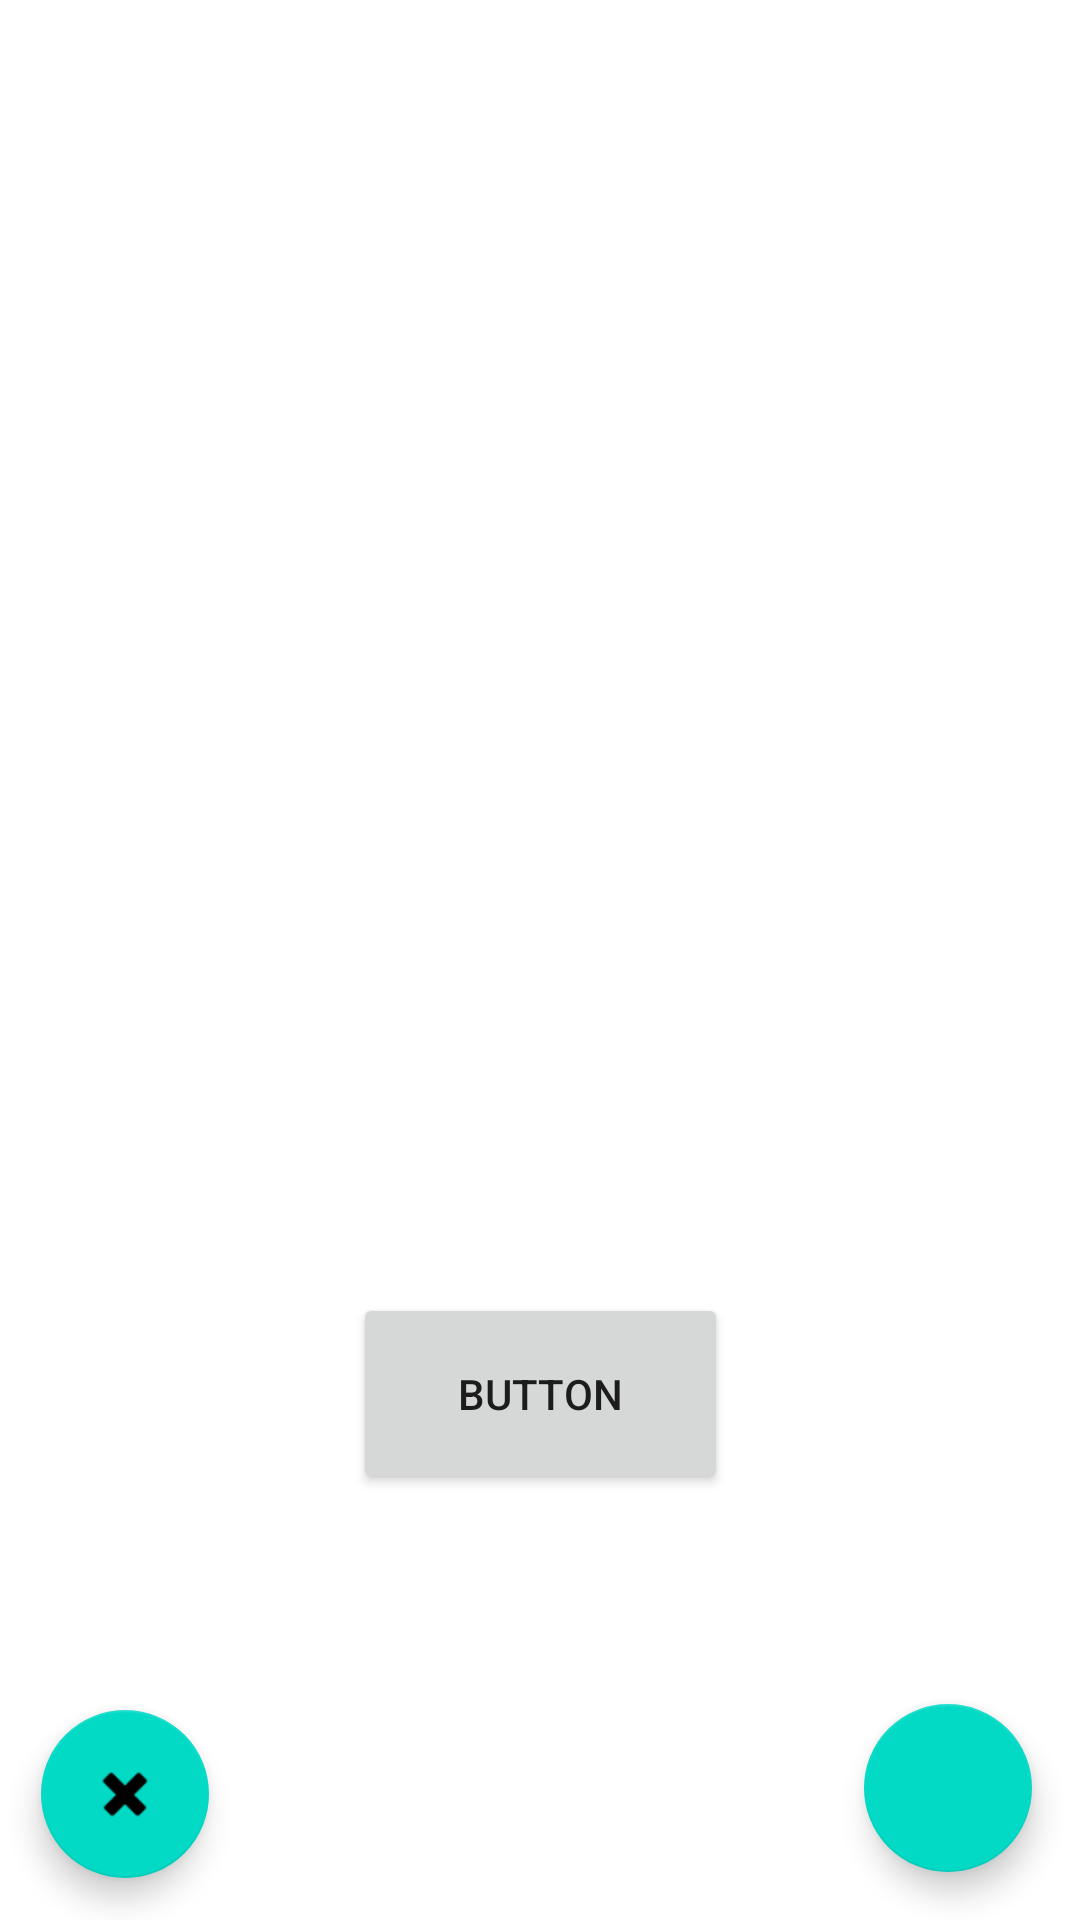

Produce the Android XML layout that renders to this screen, including the resource entries it uses.
<!-- AndroidManifest.xml: application theme AppTheme -->
<!-- res/layout/activity_main.xml -->
<?xml version="1.0" encoding="utf-8"?>
<androidx.constraintlayout.widget.ConstraintLayout
    xmlns:android="http://schemas.android.com/apk/res/android"
    xmlns:app="http://schemas.android.com/apk/res-auto"
    xmlns:tools="http://schemas.android.com/tools"
    android:layout_width="match_parent"
    android:layout_height="match_parent"
    tools:context=".MainActivity">

    <androidx.recyclerview.widget.RecyclerView
        android:id="@+id/recyclerview"
        android:layout_width="0dp"
        android:layout_height="0dp"
        android:padding="@dimen/big_padding"
        app:layout_constraintBottom_toBottomOf="parent"
        app:layout_constraintHorizontal_bias="1.0"
        app:layout_constraintLeft_toLeftOf="parent"
        app:layout_constraintRight_toRightOf="parent"
        app:layout_constraintTop_toTopOf="parent"
        app:layout_constraintVertical_bias="0.0"
        tools:listitem="@layout/recyclerview_item" />

    <com.google.android.material.floatingactionbutton.FloatingActionButton
        android:id="@+id/fab"
        app:layout_constraintBottom_toBottomOf="parent"
        app:layout_constraintEnd_toEndOf="parent"
        android:layout_width="wrap_content"
        android:layout_height="wrap_content"
        android:layout_margin="16dp"
        android:contentDescription="@string/add_word"
        android:src="@drawable/ic_add_black_24dp"/>

    <com.google.android.material.floatingactionbutton.FloatingActionButton
        android:id="@+id/floatingActionButton"
        android:layout_width="wrap_content"
        android:layout_height="wrap_content"
        android:clickable="true"
        app:layout_constraintBottom_toBottomOf="parent"
        app:layout_constraintEnd_toEndOf="parent"
        app:layout_constraintHorizontal_bias="0.045"
        app:layout_constraintStart_toStartOf="parent"
        app:layout_constraintTop_toTopOf="parent"
        app:layout_constraintVertical_bias="0.976"
        app:srcCompat="@android:drawable/ic_delete" />

    <Button
        android:id="@+id/button"
        android:layout_width="125dp"
        android:layout_height="67dp"
        android:text="Button"
        app:layout_constraintBottom_toBottomOf="@+id/recyclerview"
        app:layout_constraintEnd_toEndOf="parent"
        app:layout_constraintStart_toStartOf="parent"
        app:layout_constraintTop_toTopOf="parent"
        app:layout_constraintVertical_bias="0.752" />

</androidx.constraintlayout.widget.ConstraintLayout>
<!-- res/layout/recyclerview_item.xml (included above) -->
<?xml version="1.0" encoding="utf-8"?>
<LinearLayout xmlns:android="http://schemas.android.com/apk/res/android"
    android:orientation="vertical"
    android:layout_width="match_parent"
    android:layout_height="wrap_content">

    <TextView
        android:id="@+id/textView"
        style="@style/word_title"
        android:layout_width="match_parent"
        android:layout_height="wrap_content"
        android:textColor="#FF69B4"
        android:textStyle="bold"/>
</LinearLayout>
<!-- resources referenced by this layout -->
<resources>
  <string name="add_word">Add word</string>
  <style name="word_title">
          <item name="android:layout_width">match_parent</item>
          <item name="android:layout_marginBottom">8dp</item>
          <item name="android:paddingLeft">8dp</item>
  
          <item name="android:textAppearance">@android:style/TextAppearance.Large</item>
      </style>
  <style name="AppTheme" parent="Theme.MaterialComponents.Light.DarkActionBar">
          
          <item name="colorPrimary">@color/colorPrimary</item>
          <item name="colorPrimaryDark">@color/colorPrimaryDark</item>
          <item name="colorAccent">@color/colorAccent</item>
      </style>
  <color name="colorPrimary">#E91E63</color>
  <color name="colorPrimaryDark">#9F3032</color>
  <color name="colorAccent">#FF4081</color>
</resources>
